Dataset: data (GitHub, KyklyMachine/Coins-mint). Classes: 1 chervonets 1923, 1 kopek 1924 to 1925, 1 kopek 1926 to 1935, 1 kopek 1935 to 1936, 1 kopek 1937 to 1946, 1 kopek 1948 to 1956, 1 kopek 1957, 1 kopek 1958, 1 kopek 1961 to 1991, 1 poltinnik 1924 to 1927, 1 ruble 1921 to 1922, 1 ruble 1924, 1 ruble 1958, 1 ruble 1961, 1 ruble 1964 to 1991, 1 ruble 1991, 10 kopeks 1921 to 1923, 10 kopeks 1924 to 1931, 10 kopeks 1931 to 1934, 10 kopeks 1935 to 1936, 10 kopeks 1937 to 1946, 10 kopeks 1948 to 1956, 10 kopeks 1957, 10 kopeks 1958, 10 kopeks 1961 to 1991, 10 rubles 1991 to 1992, 15 kopeks 1921 to 1923, 15 kopeks 1924 to 1931, 15 kopeks 1931 to 1934, 15 kopeks 1935 to 1936, 15 kopeks 1937 to 1946, 15 kopeks 1948 to 1956, 15 kopeks 1957, 15 kopeks 1958, 15 kopeks 1961 to 1991, 2 kopeks 1924 to 1925, 2 kopeks 1926 to 1935, 2 kopeks 1935 to 1936, 2 kopeks 1937 to 1946, 2 kopeks 1948 to 1956, 2 kopeks 1957, 2 kopeks 1958, 2 kopeks 1961 to 1991, 20 kopeks 1921 to 1923, 20 kopeks 1924 to 1931, 20 kopeks 1931 to 1934, 20 kopeks 1935 to 1936, 20 kopeks 1937 to 1946, 20 kopeks 1948 to 1956, 20 kopeks 1957, 20 kopeks 1961 to 1991, 3 kopeks 1924, 3 kopeks 1926 to 1935, 3 kopeks 1935 to 1936, 3 kopeks 1937 to 1946, 3 kopeks 1948 to 1956, 3 kopeks 1957, 3 kopeks 1958, 3 kopeks 1961 to 1991, 5 kopeks 1924, 5 kopeks 1926 to 1935, 5 kopeks 1935 to 1936, 5 kopeks 1937 to 1946, 5 kopeks 1948 to 1956, 5 kopeks 1957, 5 kopeks 1958, 5 kopeks 1961 to 1991, 5 rubles 1991, 50 kopeks 1921 to 1922, 50 kopeks 1961, 50 kopeks 1964 to 1991, 50 kopeks 1991, half kopek 1925 to 1928.

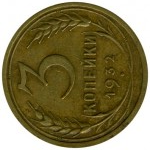
Label: 3 kopeks 1926 to 1935

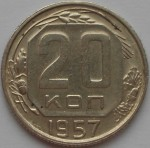
Label: 20 kopeks 1957

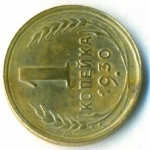
Label: 1 kopek 1926 to 1935

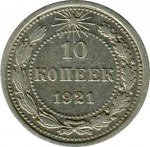
Label: 10 kopeks 1921 to 1923

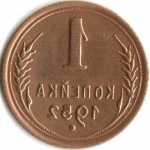
Label: 1 kopek 1948 to 1956

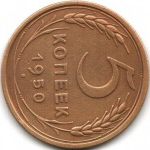
Label: 5 kopeks 1948 to 1956
